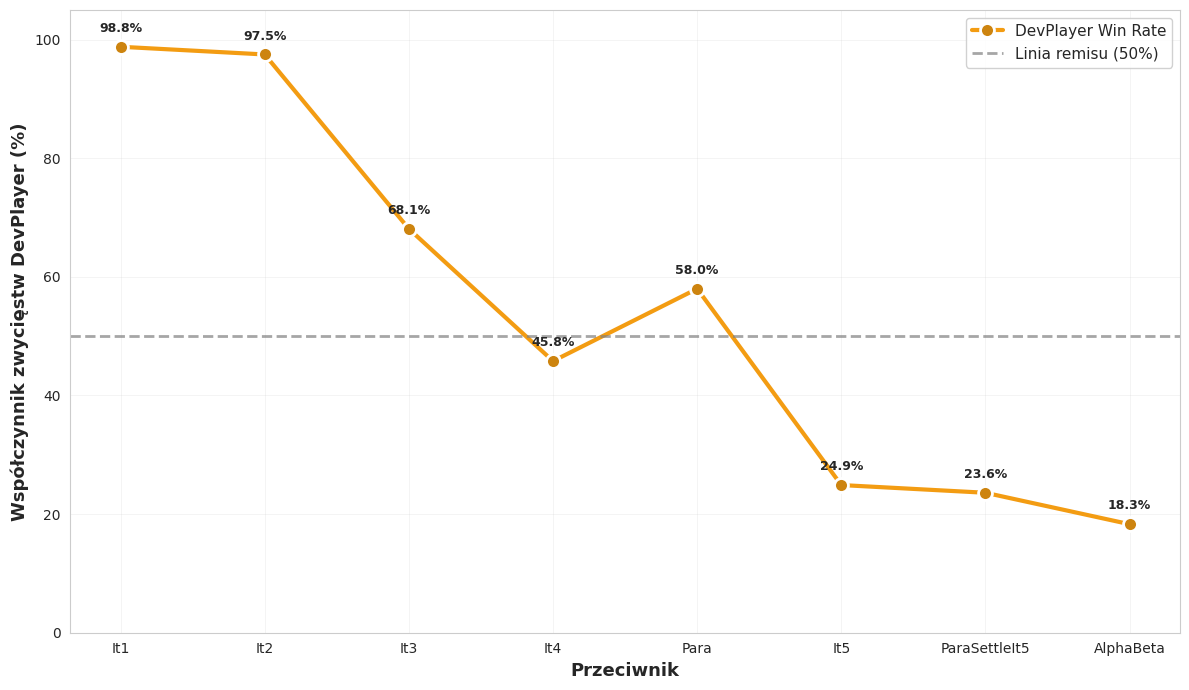
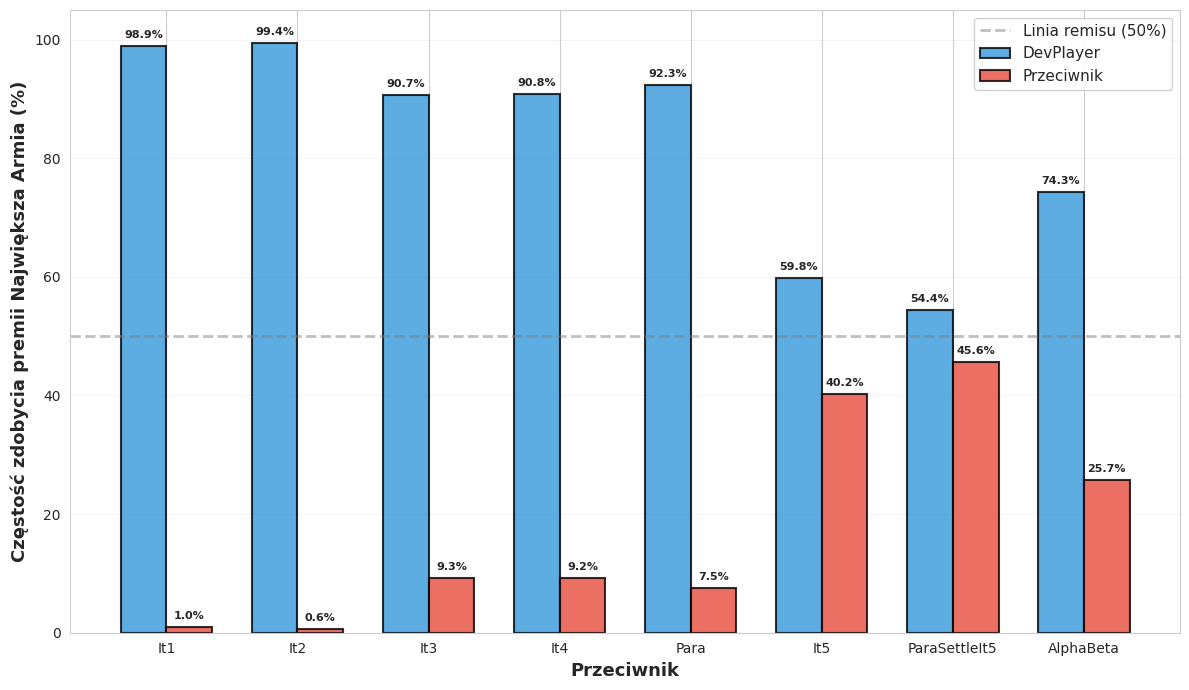
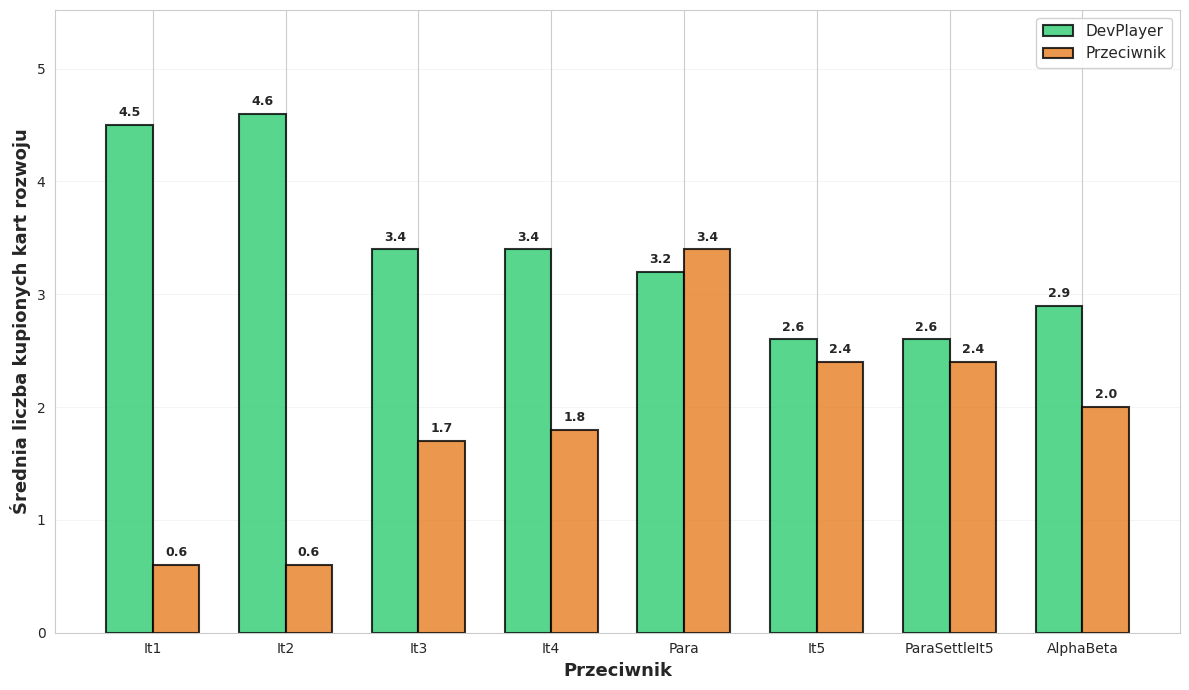

Write Python code to recreate these figures, in order.
#!/usr/bin/env python3
"""
Skrypt do wizualizacji wyników DevPlayer: Skuteczność w zależności od jakości przeciwnika.

Użycie:
    python utils/visualize_devplayer.py --output-dir docs/
"""

import argparse
from pathlib import Path
import matplotlib.pyplot as plt
import numpy as np
import seaborn as sns

# Konfiguracja stylu
sns.set_style("whitegrid")
plt.rcParams['figure.figsize'] = (12, 8)
plt.rcParams['font.size'] = 10

# Dane z eksperymentów - DevPlayer vs różni przeciwnicy
DEVPLAYER_DATA = {
    'It1': {'win_rate': 98.8, 'avg_turns': 164.4, 'loss_vp_dev': 11.00, 'loss_vp_opp': 4.57,
            'lr_pct_dev': 52.6, 'lr_pct_opp': 36.1, 'la_pct_dev': 98.9, 'la_pct_opp': 1.0,
            'dev_cards_dev': 4.5, 'dev_cards_opp': 0.6, 'prod_score_dev': 1067.2, 'prod_score_opp': 322.6},
    'It2': {'win_rate': 97.5, 'avg_turns': 163.0, 'loss_vp_dev': 11.56, 'loss_vp_opp': 5.20,
            'lr_pct_dev': 39.4, 'lr_pct_opp': 53.7, 'la_pct_dev': 99.4, 'la_pct_opp': 0.6,
            'dev_cards_dev': 4.6, 'dev_cards_opp': 0.6, 'prod_score_dev': 1083.6, 'prod_score_opp': 373.3},
    'It3': {'win_rate': 68.1, 'avg_turns': 172.1, 'loss_vp_dev': 10.44, 'loss_vp_opp': 10.22,
            'lr_pct_dev': 23.2, 'lr_pct_opp': 76.5, 'la_pct_dev': 90.7, 'la_pct_opp': 9.3,
            'dev_cards_dev': 3.4, 'dev_cards_opp': 1.7, 'prod_score_dev': 1031.3, 'prod_score_opp': 922.0},
    'It4': {'win_rate': 45.8, 'avg_turns': 183.2, 'loss_vp_dev': 10.16, 'loss_vp_opp': 11.05,
            'lr_pct_dev': 8.1, 'lr_pct_opp': 91.9, 'la_pct_dev': 90.8, 'la_pct_opp': 9.2,
            'dev_cards_dev': 3.4, 'dev_cards_opp': 1.8, 'prod_score_dev': 929.1, 'prod_score_opp': 1201.8},
    'It5': {'win_rate': 24.9, 'avg_turns': 129.0, 'loss_vp_dev': 8.61, 'loss_vp_opp': 10.96,
            'lr_pct_dev': 23.6, 'lr_pct_opp': 72.4, 'la_pct_dev': 59.8, 'la_pct_opp': 40.2,
            'dev_cards_dev': 2.6, 'dev_cards_opp': 2.4, 'prod_score_dev': 809.0, 'prod_score_opp': 1133.4},
    'Para': {'win_rate': 58.0, 'avg_turns': 160.4, 'loss_vp_dev': 8.46, 'loss_vp_opp': 5.54,
             'lr_pct_dev': 20.9, 'lr_pct_opp': 78.6, 'la_pct_dev': 92.3, 'la_pct_opp': 7.5,
             'dev_cards_dev': 3.2, 'dev_cards_opp': 3.4, 'prod_score_dev': 906.9, 'prod_score_opp': 747.6},
    'ParaSettleIt5': {'win_rate': 23.6, 'avg_turns': 129.2, 'loss_vp_dev': 8.52, 'loss_vp_opp': 11.31,
                      'lr_pct_dev': 23.1, 'lr_pct_opp': 73.2, 'la_pct_dev': 54.4, 'la_pct_opp': 45.6,
                      'dev_cards_dev': 2.6, 'dev_cards_opp': 2.4, 'prod_score_dev': 797.5, 'prod_score_opp': 1141.4},
    'AlphaBeta': {'win_rate': 18.3, 'avg_turns': 122.6, 'loss_vp_dev': 4.64, 'loss_vp_opp': 10.56,
                  'lr_pct_dev': 8.2, 'lr_pct_opp': 91.6, 'la_pct_dev': 74.3, 'la_pct_opp': 25.7,
                  'dev_cards_dev': 2.9, 'dev_cards_opp': 2.0, 'prod_score_dev': 747.3, 'prod_score_opp': 1195.7}
}

# Kolejność przeciwników (od najsłabszego do najsilniejszego)
OPPONENTS_ORDER = ['It1', 'It2', 'It3', 'It4', 'Para', 'It5', 'ParaSettleIt5', 'AlphaBeta']


def plot_devplayer_effectiveness(output_dir: Path):
    """Wykres 1: Skuteczność DevPlayer w zależności od jakości przeciwnika"""
    fig, ax = plt.subplots(figsize=(12, 7))
    
    opponents = OPPONENTS_ORDER
    win_rates = [DEVPLAYER_DATA[opp]['win_rate'] for opp in opponents]
    
    # Wykres liniowy
    x = np.arange(len(opponents))
    line = ax.plot(x, win_rates, 'o-', linewidth=3, markersize=10, 
                   color='#f39c12', label='DevPlayer Win Rate', 
                   markerfacecolor="#cd840f", markeredgecolor='white', markeredgewidth=2)
    
    # Linia referencyjna na poziomie 50% (remis)
    ax.axhline(y=50.0, color='grey', linestyle='--', linewidth=2, 
               alpha=0.7, label='Linia remisu (50%)')
    
    # Dodaj wartości na punktach
    for i, (opp, wr) in enumerate(zip(opponents, win_rates)):
        ax.text(i, wr + 2, f'{wr:.1f}%', ha='center', va='bottom', 
                fontweight='bold', fontsize=9)
    
    # Konfiguracja osi
    ax.set_xlabel('Przeciwnik', fontsize=13, fontweight='bold')
    ax.set_ylabel('Współczynnik zwycięstw DevPlayer (%)', fontsize=13, fontweight='bold')
    ax.set_xticks(x)
    ax.set_xticklabels(opponents, rotation=0, ha='center')
    ax.set_ylim([0, 105])
    ax.grid(True, alpha=0.3, linestyle='-', linewidth=0.5)
    ax.legend(loc='upper right', fontsize=11, framealpha=0.9)
    
    plt.tight_layout()
    plt.savefig(output_dir / 'devplayer_effectiveness.png', dpi=300, bbox_inches='tight')
    plt.close()
    print(f"Zapisano: {output_dir / 'devplayer_effectiveness.png'}")


def plot_largest_army_comparison(output_dir: Path):
    """Wykres 2: Porównanie przewagi w premii Największa Armia"""
    fig, ax = plt.subplots(figsize=(12, 7))
    
    opponents = OPPONENTS_ORDER
    la_dev = [DEVPLAYER_DATA[opp]['la_pct_dev'] for opp in opponents]
    la_opp = [DEVPLAYER_DATA[opp]['la_pct_opp'] for opp in opponents]
    
    x = np.arange(len(opponents))
    width = 0.35
    
    # Wykres słupkowy grupowy
    bars1 = ax.bar(x - width/2, la_dev, width, label='DevPlayer', 
                   color='#3498db', alpha=0.8, edgecolor='black', linewidth=1.5)
    bars2 = ax.bar(x + width/2, la_opp, width, label='Przeciwnik', 
                   color='#e74c3c', alpha=0.8, edgecolor='black', linewidth=1.5)
    
    # Dodaj wartości na słupkach
    for bars in [bars1, bars2]:
        for bar in bars:
            height = bar.get_height()
            if height > 0:
                ax.text(bar.get_x() + bar.get_width()/2., height + 1,
                       f'{height:.1f}%', ha='center', va='bottom', 
                       fontweight='bold', fontsize=8)
    
    # Linia referencyjna na poziomie 50%
    ax.axhline(y=50.0, color='gray', linestyle='--', linewidth=2, 
               alpha=0.5, label='Linia remisu (50%)')
    
    # Konfiguracja osi
    ax.set_xlabel('Przeciwnik', fontsize=13, fontweight='bold')
    ax.set_ylabel('Częstość zdobycia premii Największa Armia (%)', fontsize=13, fontweight='bold')
    ax.set_xticks(x)
    ax.set_xticklabels(opponents, rotation=0, ha='center')
    ax.set_ylim([0, 105])
    ax.grid(True, alpha=0.3, linestyle='-', linewidth=0.5, axis='y')
    ax.legend(loc='upper right', fontsize=11, framealpha=0.9)
    
    plt.tight_layout()
    plt.savefig(output_dir / 'devplayer_largest_army.png', dpi=300, bbox_inches='tight')
    plt.close()
    print(f"Zapisano: {output_dir / 'devplayer_largest_army.png'}")


def plot_dev_cards_comparison(output_dir: Path):
    """Wykres 3: Porównanie liczby kupionych kart rozwoju"""
    fig, ax = plt.subplots(figsize=(12, 7))
    
    opponents = OPPONENTS_ORDER
    dev_cards_dev = [DEVPLAYER_DATA[opp]['dev_cards_dev'] for opp in opponents]
    dev_cards_opp = [DEVPLAYER_DATA[opp]['dev_cards_opp'] for opp in opponents]
    
    x = np.arange(len(opponents))
    width = 0.35
    
    # Wykres słupkowy grupowy
    bars1 = ax.bar(x - width/2, dev_cards_dev, width, label='DevPlayer', 
                   color='#2ecc71', alpha=0.8, edgecolor='black', linewidth=1.5)
    bars2 = ax.bar(x + width/2, dev_cards_opp, width, label='Przeciwnik', 
                   color='#e67e22', alpha=0.8, edgecolor='black', linewidth=1.5)
    
    # Dodaj wartości na słupkach
    for bars in [bars1, bars2]:
        for bar in bars:
            height = bar.get_height()
            if height > 0:
                ax.text(bar.get_x() + bar.get_width()/2., height + 0.05,
                       f'{height:.1f}', ha='center', va='bottom', 
                       fontweight='bold', fontsize=9)
    
    # Konfiguracja osi
    ax.set_xlabel('Przeciwnik', fontsize=13, fontweight='bold')
    ax.set_ylabel('Średnia liczba kupionych kart rozwoju', fontsize=13, fontweight='bold')
    ax.set_xticks(x)
    ax.set_xticklabels(opponents, rotation=0, ha='center')
    ax.set_ylim([0, max(max(dev_cards_dev), max(dev_cards_opp)) * 1.2])
    ax.grid(True, alpha=0.3, linestyle='-', linewidth=0.5, axis='y')
    ax.legend(loc='upper right', fontsize=11, framealpha=0.9)
    
    plt.tight_layout()
    plt.savefig(output_dir / 'devplayer_dev_cards.png', dpi=300, bbox_inches='tight')
    plt.close()
    print(f"Zapisano: {output_dir / 'devplayer_dev_cards.png'}")


def main():
    parser = argparse.ArgumentParser(description='Wizualizacja wyników DevPlayer')
    parser.add_argument('--output-dir', type=Path, default=Path('plots'),
                       help='Katalog wyjściowy dla wykresów')
    args = parser.parse_args()
    
    args.output_dir.mkdir(exist_ok=True)
    
    print("Generowanie wykresów DevPlayer...")
    plot_devplayer_effectiveness(args.output_dir)
    plot_largest_army_comparison(args.output_dir)
    plot_dev_cards_comparison(args.output_dir)
    
    print(f"\nWszystkie wykresy zapisane w: {args.output_dir}")
    print("Wygenerowane pliki:")
    print("  1. devplayer_effectiveness.png - Skuteczność w zależności od jakości przeciwnika")
    print("  2. devplayer_largest_army.png - Porównanie premii Największa Armia")
    print("  3. devplayer_dev_cards.png - Porównanie liczby kupionych kart rozwoju")


if __name__ == '__main__':
    main()
